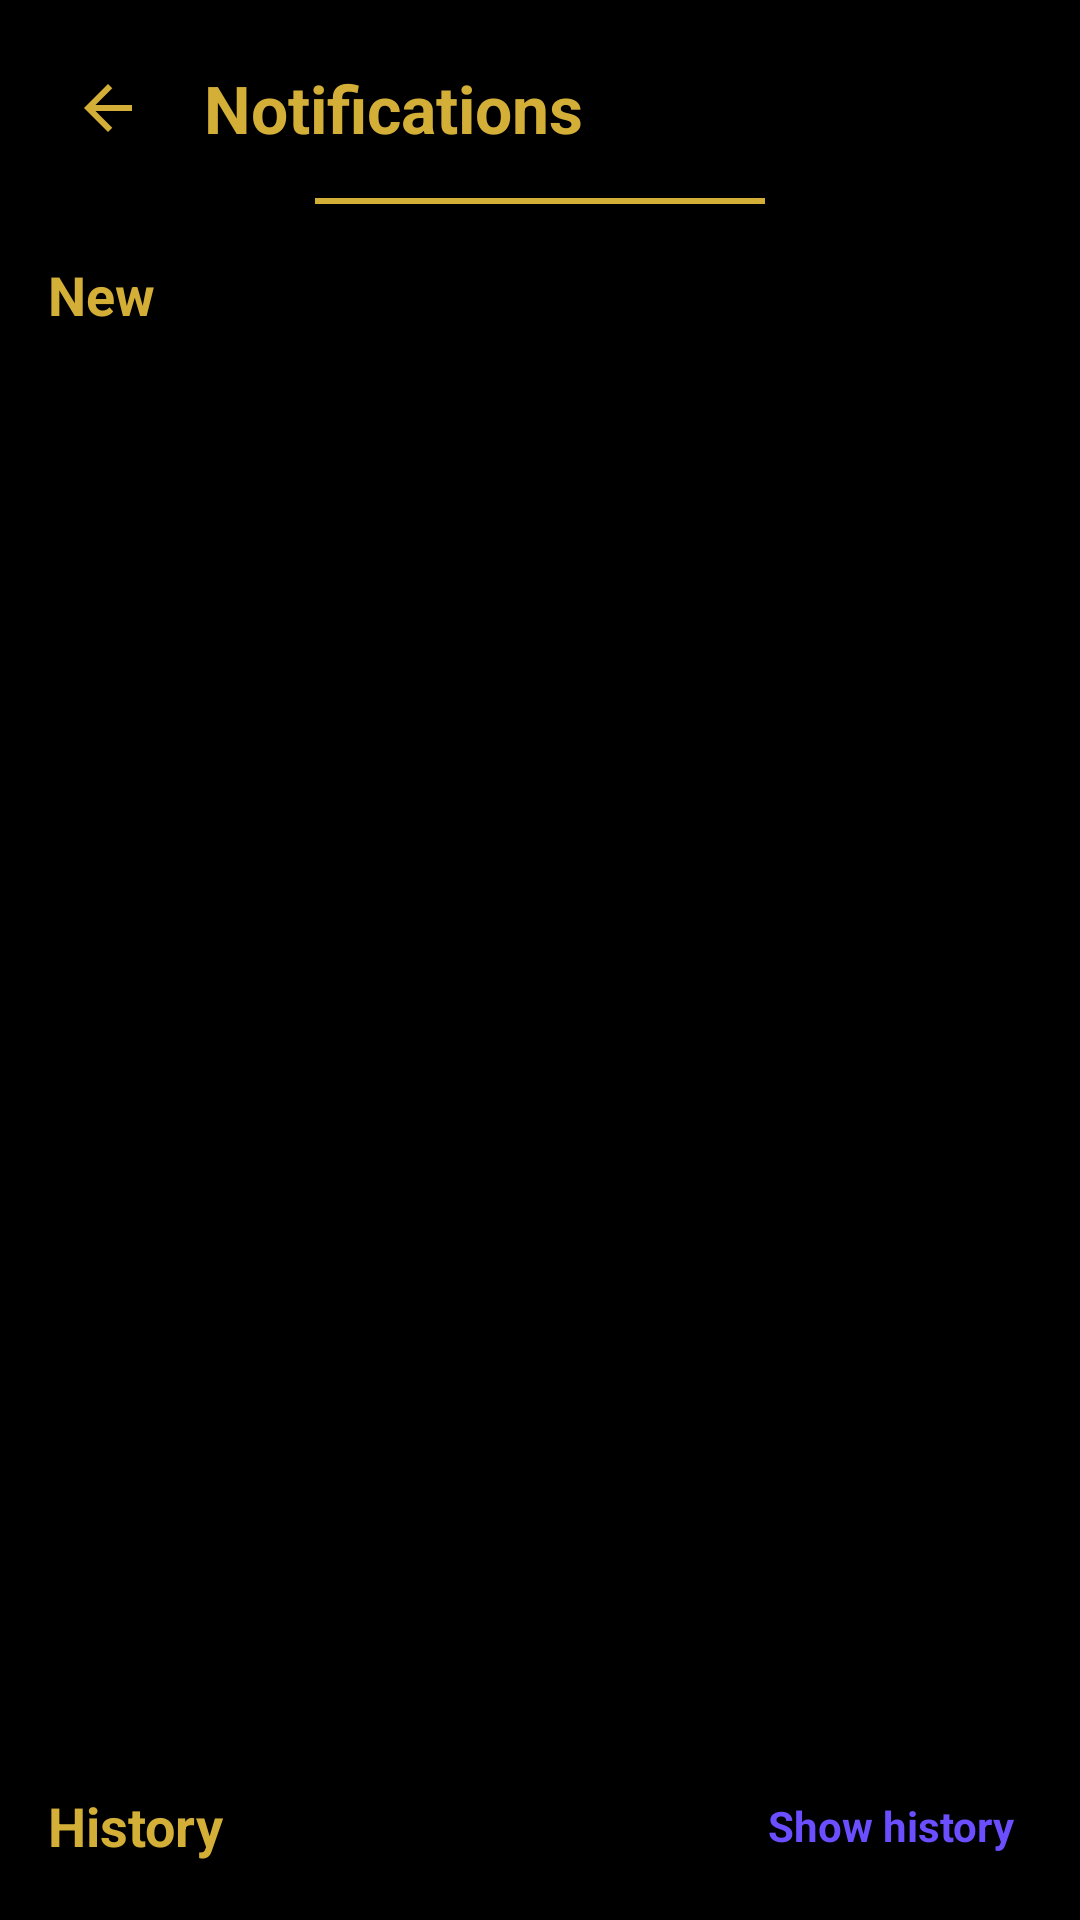

Write the Android layout XML for this screen, with the resource values it uses.
<!-- AndroidManifest.xml: application theme Theme.SulfurEvents -->
<!-- res/layout/activity_notifications.xml -->
<?xml version="1.0" encoding="utf-8"?>
<LinearLayout xmlns:android="http://schemas.android.com/apk/res/android"
    xmlns:app="http://schemas.android.com/apk/res-auto"
    android:layout_width="match_parent"
    android:layout_height="match_parent"
    android:orientation="vertical"
    android:background="#000000"
    android:padding="16dp">

    
    <LinearLayout
        android:layout_width="match_parent"
        android:layout_height="wrap_content"
        android:orientation="horizontal"
        android:gravity="center_vertical">

        <ImageButton
            android:id="@+id/btnBack"
            android:layout_width="40dp"
            android:layout_height="40dp"
            android:background="@android:color/transparent"
            android:src="@drawable/back_arrow"
            android:tint="#D4AF37"
            android:contentDescription="Back" />

        <TextView
            android:id="@+id/tvNotificationsTitle"
            android:layout_width="wrap_content"
            android:layout_height="wrap_content"
            android:text="Notifications"
            android:textStyle="bold"
            android:textSize="22sp"
            android:textColor="#D4AF37"
            android:layout_marginStart="12dp" />
    </LinearLayout>

    
    <View
        android:layout_width="150dp"
        android:layout_height="2dp"
        android:background="#D4AF37"
        android:layout_marginTop="10dp"
        android:layout_gravity="center"/>

    
    <TextView
        android:id="@+id/tvNewHeader"
        android:layout_width="wrap_content"
        android:layout_height="wrap_content"
        android:text="New"
        android:textStyle="bold"
        android:textSize="18sp"
        android:textColor="#D4AF37"
        android:layout_marginTop="18dp"/>

    <TextView
        android:id="@+id/tvEmptyNew"
        android:layout_width="match_parent"
        android:layout_height="wrap_content"
        android:text="No new notifications."
        android:textColor="#AAAAAA"
        android:layout_marginTop="8dp"
        android:visibility="gone" />

    <androidx.recyclerview.widget.RecyclerView
        android:id="@+id/rvNewNotifications"
        android:layout_width="match_parent"
        android:layout_height="0dp"
        android:layout_weight="1"
        android:layout_marginTop="8dp"
        android:nestedScrollingEnabled="true"/>

    
    <LinearLayout
        android:layout_width="match_parent"
        android:layout_height="wrap_content"
        android:orientation="horizontal"
        android:gravity="center_vertical"
        android:layout_marginTop="16dp">

        <TextView
            android:id="@+id/tvHistoryHeader"
            android:layout_width="0dp"
            android:layout_height="wrap_content"
            android:layout_weight="1"
            android:text="History"
            android:textStyle="bold"
            android:textSize="18sp"
            android:textColor="#D4AF37"/>

        <TextView
            android:id="@+id/tvToggleHistory"
            android:layout_width="wrap_content"
            android:layout_height="wrap_content"
            android:text="Show history"
            android:textStyle="bold"
            android:textColor="#6B4EFF"
            android:padding="6dp"/>
    </LinearLayout>

    <TextView
        android:id="@+id/tvEmptyHistory"
        android:layout_width="match_parent"
        android:layout_height="wrap_content"
        android:text="No history yet."
        android:textColor="#AAAAAA"
        android:layout_marginTop="6dp"
        android:visibility="gone" />

    <androidx.recyclerview.widget.RecyclerView
        android:id="@+id/rvHistoryNotifications"
        android:layout_width="match_parent"
        android:layout_height="200dp"
        android:layout_marginTop="6dp"
        android:visibility="gone"
        android:nestedScrollingEnabled="true"/>

</LinearLayout>
<!-- resources referenced by this layout -->
<resources>
  <!-- drawable back_arrow (drawable) -->
  <vector xmlns:android="http://schemas.android.com/apk/res/android"
      android:autoMirrored="true"
      android:height="24dp"
      android:width="24dp"
      android:viewportWidth="960"
      android:viewportHeight="960">
  
      <path
          android:fillColor="@color/yellow"
          android:pathData="M313,520L537,744L480,800L160,480L480,160L537,216L313,440L800,440L800,520L313,520Z"/>
  </vector>
  <style name="Theme.SulfurEvents" parent="Base.Theme.SulfurEvents" />
  <color name="yellow">#CEB04E</color>
  <style name="Base.Theme.SulfurEvents" parent="Theme.Material3.DayNight.NoActionBar">
          <item name="materialButtonStyle">@style/NoTintMaterialButton</item>
      </style>
  <style name="NoTintMaterialButton" parent="@style/Widget.Material3.Button">
          <item name="backgroundTint">@null</item>
  
          <item name="rippleColor">@android:color/transparent</item>
      </style>
</resources>
